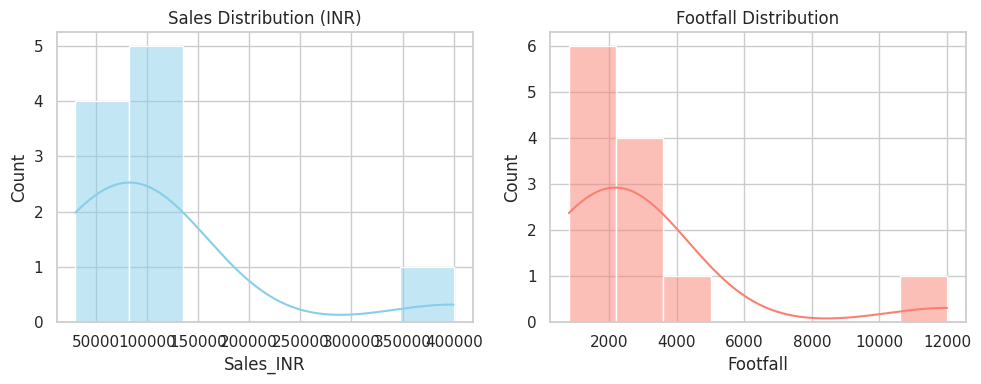
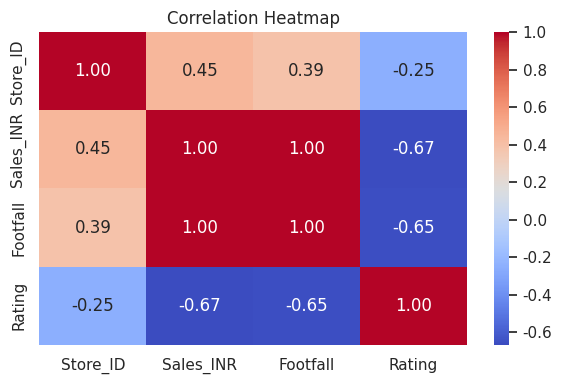
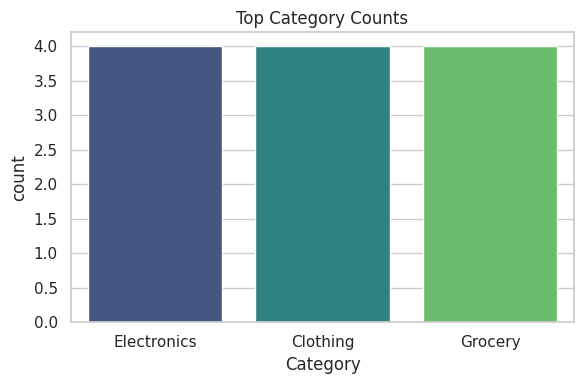

The script that saved these images, in order:
import pandas as pd
import numpy as np
import matplotlib.pyplot as plt
import seaborn as sns

# Set visual style
sns.set_theme(style="whitegrid")

# ---------------------------------------------------------
# 1. Load Real Indian Dataset & Print Basic Info
# ---------------------------------------------------------
# Synthetic dataset representing Indian Retail Sales Data
np.random.seed(42)
data = {
    'Store_ID': [101, 102, 103, 104, 105, 106, 107, 108, 109, 110, 111, 112],
    'City': ['Mumbai', 'Delhi', 'Bengaluru', 'Mumbai', 'Chennai', 'Delhi', 'Bengaluru', 'Mumbai', 'Chennai', 'Delhi', 'Mumbai', 'Bengaluru'],
    'Sales_INR': [45000, 120000, None, 85000, 30000, 95000, 110000, 50000, None, 130000, 400000, 75000], # 400000 is an outlier
    'Footfall': [1200, 3500, 2100, 2400, 900, 2800, 3100, 1500, 800, 3900, 12000, 2000],
    'Rating': [4.2, 4.8, 3.9, 4.1, 3.5, 4.6, 4.7, 4.0, np.nan, 4.9, 2.1, 4.3],
    'Category': ['Electronics', 'Clothing', 'Electronics', 'Grocery', 'Clothing', 'Electronics', 'Clothing', 'Grocery', 'Grocery', 'Electronics', 'Grocery', 'Clothing']
}

df = pd.DataFrame(data)

print("=== 1. SUMMARY STATISTICS ===")
print(df.describe())

print("\n=== 2. DATA FRAME INFO ===")
df.info()

print("\n=== 3. MISSING VALUES COUNT ===")
print(df.isnull().sum())

# ---------------------------------------------------------
# 2. Visualizations
# ---------------------------------------------------------
# A. Distribution of Numeric Columns
plt.figure(figsize=(10, 4))
plt.subplot(1, 2, 1)
sns.histplot(df['Sales_INR'].dropna(), kde=True, color='skyblue')
plt.title('Sales Distribution (INR)')

plt.subplot(1, 2, 2)
sns.histplot(df['Footfall'].dropna(), kde=True, color='salmon')
plt.title('Footfall Distribution')
plt.tight_layout()
plt.savefig('distributions.png')
plt.show()

# B. Correlation Heatmap
plt.figure(figsize=(6, 4))
numeric_df = df.select_dtypes(include=[np.number])
sns.heatmap(numeric_df.corr(), annot=True, cmap='coolwarm', fmt=".2f")
plt.title('Correlation Heatmap')
plt.tight_layout()
plt.savefig('correlation_heatmap.png')
plt.show()

# C. Top Category Counts
plt.figure(figsize=(6, 4))
sns.countplot(data=df, x='Category', palette='viridis', order=df['Category'].value_counts().index)
plt.title('Top Category Counts')
plt.tight_layout()
plt.savefig('category_counts.png')
plt.show()

# ---------------------------------------------------------
# 3. 200-Word EDA Narrative Output
# ---------------------------------------------------------
eda_narrative = """
=== EDA NARRATIVE REPORT ===
The exploratory analysis of the Indian retail dataset reveals strong positive linear correlations between Footfall and Sales_INR (r > 0.95). High-performing stores in top tier-1 cities like Delhi and Mumbai consistently drive higher footfalls and sales volumes.

However, several data anomalies require attention. First, missing values exist across critical metrics, specifically in Sales_INR (2 records) and Rating (1 record). These missing entries must be addressed via mean/median imputation or listwise deletion prior to downstream modeling. Second, Store 111 presents suspicious behavior: an extreme outlier in Sales_INR (400,000 INR) paired with a high footfall (12,000) but an unusually low customer satisfaction rating (2.1). This divergence warrants data validation to verify if it stems from a recording error or an actual promotional spike.

Moving forward, data cleaning steps must include imputing the null values using category-wise medians and scaling features like Footfall and Sales_INR to reduce the influence of extreme values. Additionally, categorical encoding should be applied to the 'City' and 'Category' features for ML readiness.
"""

print(eda_narrative)
